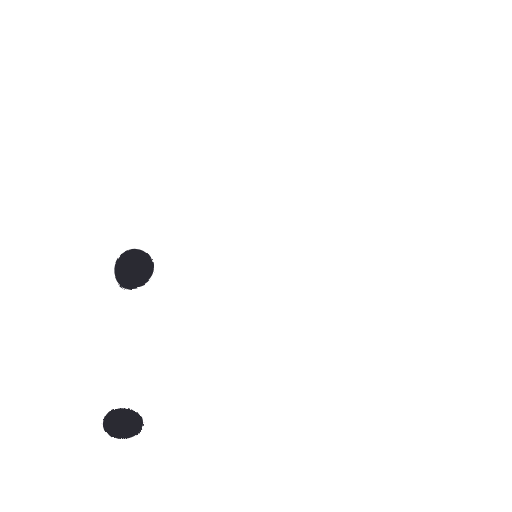
t = 0.00 s
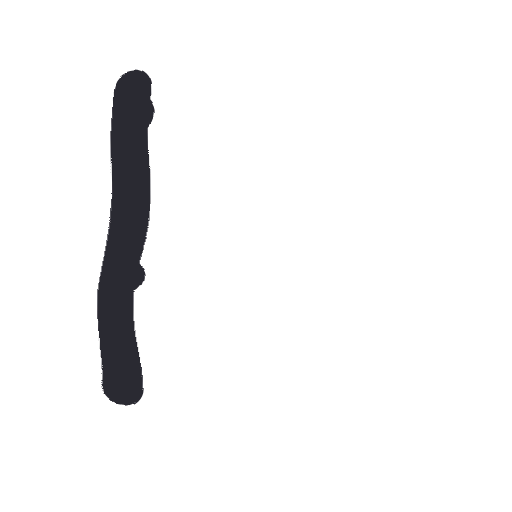
t = 0.17 s
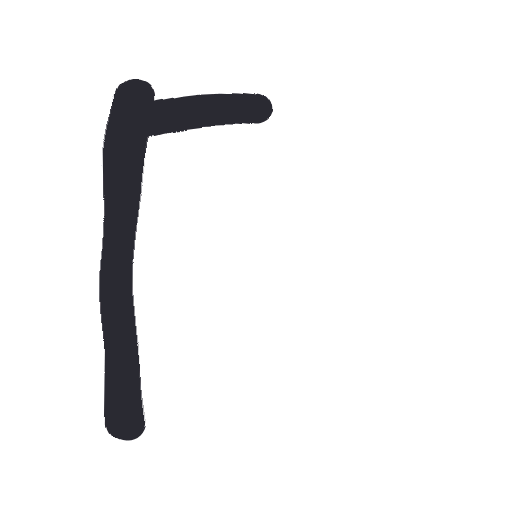
t = 0.34 s
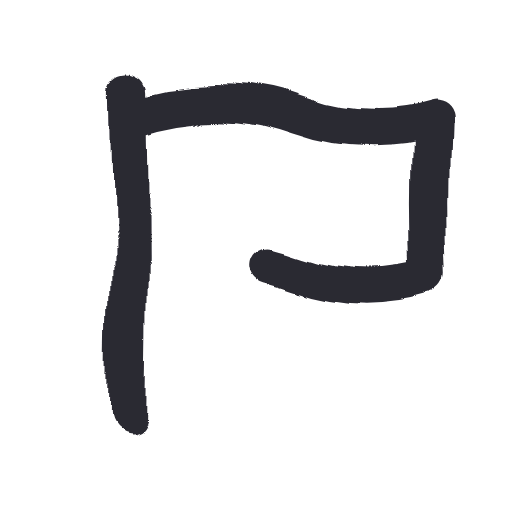
t = 0.52 s
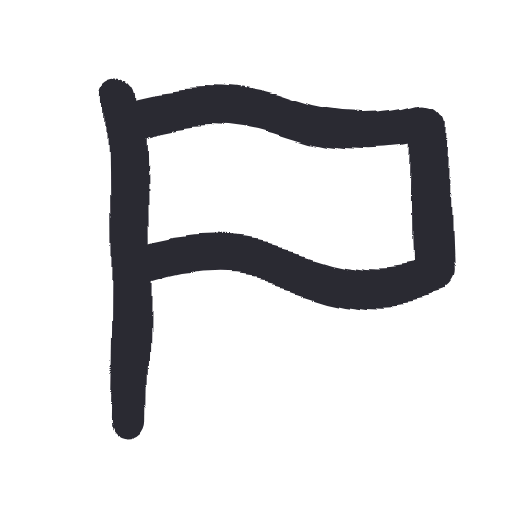
t = 0.69 s
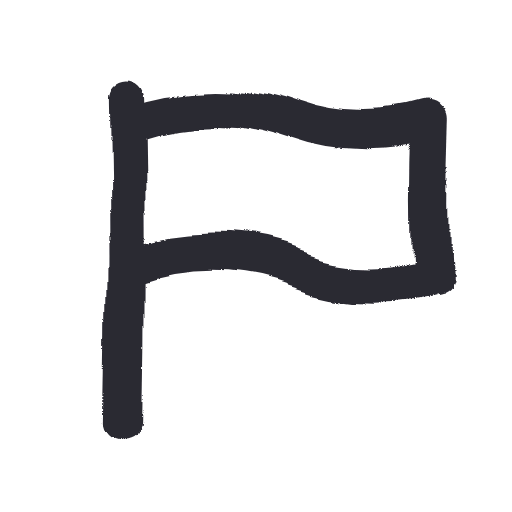
t = 0.86 s

The animated SVG that drew these frames (rendered in a browser with its animation timeline set to each time). Animation: 1 SMIL element (animate=1), 1 CSS @keyframes rule; one cycle of 0.86 s, repeats indefinitely.

<svg xmlns="http://www.w3.org/2000/svg" width="96" height="96" viewBox="0 0 48 48">
  <style>
    path {
      fill: none; stroke: #2b2a33; stroke-width: 3.4;
      stroke-linecap: round; stroke-linejoin: round;
      animation-name: draw;
      animation-timing-function: cubic-bezier(.65,.05,.36,1);
      animation-fill-mode: backwards;
    }
    /* drawn is the resting state; the animation hides the ink and puts it
       back, so a still render shows the finished icon, not nothing */
    @keyframes draw {
      from { stroke-dasharray: 1; stroke-dashoffset: 1 }
      to { stroke-dasharray: 1; stroke-dashoffset: 0 }
    }
    @media (prefers-reduced-motion: reduce) { path { animation: none } }
  </style>
  <filter id="boil" x="-30%" y="-30%" width="160%" height="160%">
    <feTurbulence type="fractalNoise" baseFrequency="0.055" numOctaves="2" seed="1" result="noise">
      <animate attributeName="seed" values="1;2;3;4;5;6" dur="0.86s" repeatCount="indefinite" calcMode="discrete"/>
    </feTurbulence>
    <feDisplacementMap in="SourceGraphic" in2="noise" scale="4" xChannelSelector="R" yChannelSelector="G"/>
  </filter>
  <g filter="url(#boil)">
    <rect width="48" height="48" fill="none"/>
    <path pathLength="1" style="animation-duration:0.24s;animation-delay:0.00s" d="M 12 8.5 C 12.2 18.8, 12.2 29.2, 12 39.5"/>
    <path pathLength="1" style="animation-duration:0.54s;animation-delay:0.17s" d="M 12.5 11 C 18 9.2, 23 9.4, 28 11.2 C 32 12.6, 36 12.8, 40 11.6 C 39.8 16.4, 39.8 21.1, 40 25.8 C 36 27, 32 26.8, 28 25.4 C 23 23.6, 18 23.4, 12.7 25.2"/>
  </g>
</svg>
